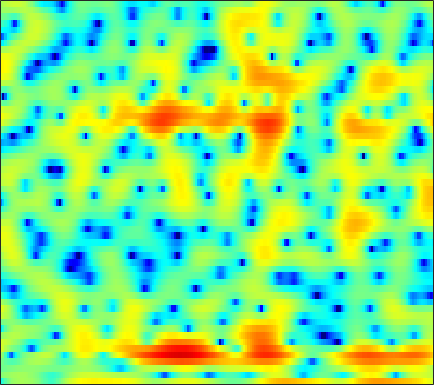

The data file committed next to this chart (first rows):
-5.2009, -3.536, -1.8478, -0.61097, 0.082344, 0.76705, 1.2384, 1.4712, 1.6537, 1.7235, 1.7094, 1.6538, 1.5192, 1.3185, 1.141, 0.83467, 0.4405, 0.089447, -0.46098, -1.1254, -1.8528, -2.3893, -2.964, -3.2201
0.3642, 0.5437, 0.7974, 1.044, 1.212, 1.402, 1.545, 1.618, 1.664, 1.654, 1.585, 1.494, 1.317, 1.076, 0.8514, 0.4863, 0.04055, -0.3473, -0.9341, -1.588, -2.275, -2.774, -3.338, -3.681
-1.06, -0.8391, -0.584, -0.3657, -0.2155, -0.03268, 0.1371, 0.2543, 0.3968, 0.5225, 0.6239, 0.6811, 0.7249, 0.7301, 0.7076, 0.6438, 0.5415, 0.44, 0.2818, 0.1025, -0.08541, -0.2225, -0.3921, -0.5301
-0.2992, -0.7139, -1.319, -1.877, -2.19, -2.339, -2.166, -1.853, -1.296, -0.6526, -0.02493, 0.4061, 0.9077, 1.308, 1.545, 1.779, 1.921, 1.968, 1.949, 1.837, 1.629, 1.398, 0.9922, 0.4684
1.774, 0.08615, -2.921, -7.404, -12.32, -13.95, -8.259, -5.508, -3.169, -1.689, -0.7239, -0.2096, 0.3018, 0.7179, 1.014, 1.426, 1.87, 2.19, 2.567, 2.848, 2.996, 2.986, 2.783, 2.328
4.107, 3.373, 2.372, 1.398, 0.7351, -0.03211, -0.6266, -1.016, -1.617, -2.461, -3.743, -5.122, -7.769, -11.57, -14.03, -11.75, -7.607, -5.247, -2.968, -1.37, -0.2405, 0.3635, 0.9216, 1.27
3.919, 3.601, 3.187, 2.768, 2.438, 1.946, 1.407, 0.9655, 0.294, -0.5094, -1.468, -2.287, -3.399, -4.308, -4.689, -4.631, -4.087, -3.538, -2.84, -2.303, -1.969, -1.832, -1.76, -1.732
0.8441, 1.086, 1.484, 1.882, 2.132, 2.351, 2.425, 2.385, 2.235, 2.015, 1.744, 1.523, 1.22, 0.9063, 0.6693, 0.3854, 0.1166, -0.1208, -0.523, -1.095, -1.94, -2.824, -4.495, -7.056
-6.747, -4.068, -1.797, -0.3544, 0.3961, 1.089, 1.505, 1.671, 1.749, 1.708, 1.598, 1.492, 1.328, 1.157, 1.021, 0.8357, 0.6324, 0.4521, 0.1686, -0.1861, -0.656, -1.093, -1.776, -2.483
-0.6807, -0.365, 0.09093, 0.4001, 0.4799, 0.4189, 0.2063, -0.03505, -0.4306, -0.8894, -1.334, -1.623, -1.886, -1.966, -1.933, -1.806, -1.619, -1.459, -1.219, -0.968, -0.7013, -0.4897, -0.1969, 0.1196
3.461, 3.076, 2.525, 1.898, 1.321, 0.3581, -0.8647, -1.965, -3.715, -5.816, -8.044, -9.36, -9.806, -8.849, -7.841, -6.694, -5.832, -5.297, -4.643, -3.924, -3.015, -2.214, -1.059, 0.08471
4.47, 3.888, 3.018, 2.072, 1.299, 0.09506, -1.386, -2.726, -4.895, -7.57, -10.85, -13.12, -13.38, -11.26, -9.994, -9.172, -9.405, -10.36, -12.96, -16, -12.31, -8.335, -4.322, -1.424
1.859, 1.266, 0.3874, -0.5534, -1.241, -2.094, -2.858, -3.382, -3.99, -4.493, -4.844, -4.987, -5.041, -4.972, -4.95, -4.999, -5.24, -5.572, -5.985, -5.942, -4.948, -3.62, -1.619, 0.2319
-3.608, -4.268, -5.409, -6.919, -8.201, -9.624, -9.959, -9.307, -7.861, -6.37, -5.037, -4.171, -3.234, -2.494, -2.026, -1.486, -1.039, -0.7452, -0.3387, 0.1297, 0.6778, 1.137, 1.782, 2.42
-8.533, -8.596, -9.217, -10.71, -12.6, -16.06, -17.01, -14.14, -10.07, -7.045, -4.811, -3.52, -2.124, -1.038, -0.3614, 0.3784, 0.9667, 1.342, 1.762, 2.113, 2.421, 2.609, 2.803, 2.94
-8.603, -7.744, -7.02, -6.549, -6.312, -5.999, -5.452, -4.848, -3.883, -2.805, -1.732, -0.9958, -0.1336, 0.6108, 1.08, 1.589, 1.991, 2.233, 2.467, 2.603, 2.641, 2.611, 2.489, 2.26
-4.785, -4.117, -3.346, -2.685, -2.214, -1.633, -1.11, -0.7272, -0.2221, 0.2524, 0.6766, 0.972, 1.315, 1.599, 1.766, 1.94, 2.061, 2.103, 2.107, 2.037, 1.861, 1.659, 1.283, 0.7499
-1.962, -1.314, -0.4886, 0.1907, 0.6226, 1.118, 1.476, 1.664, 1.822, 1.878, 1.817, 1.731, 1.568, 1.359, 1.2, 1.022, 0.8801, 0.7875, 0.6864, 0.5813, 0.416, 0.2139, -0.1999, -0.8185
-0.3852, 0.5975, 1.646, 2.462, 2.895, 3.254, 3.403, 3.365, 3.117, 2.658, 2.009, 1.381, 0.4039, -0.6559, -1.424, -2.272, -2.728, -2.743, -2.467, -2.058, -1.669, -1.484, -1.451, -1.693
1.162, 2.277, 3.336, 4.052, 4.386, 4.542, 4.409, 4.124, 3.47, 2.487, 1.161, -0.1374, -2.336, -5.271, -8.206, -13.55, -16.56, -13.18, -9.101, -6.488, -4.754, -3.835, -2.98, -2.519
3.074, 3.646, 4.243, 4.558, 4.626, 4.5, 4.088, 3.601, 2.707, 1.501, -0.04448, -1.406, -3.563, -6.098, -8.14, -10.65, -11.98, -11.76, -10.65, -9.149, -7.625, -6.543, -5.228, -4.172
4.386, 4.581, 4.738, 4.703, 4.532, 4.135, 3.514, 2.891, 1.879, 0.6462, -0.7996, -1.982, -3.741, -5.631, -7.125, -9.257, -11.47, -13.19, -15.21, -15.18, -12.6, -10.3, -7.696, -5.659
4.811, 4.895, 4.823, 4.593, 4.284, 3.67, 2.853, 2.096, 0.9002, -0.4489, -1.939, -3.107, -4.637, -6.154, -7.332, -8.98, -11.07, -12.95, -15.49, -15.69, -12.42, -9.781, -6.922, -4.741
4.311, 4.4, 4.339, 4.053, 3.696, 2.974, 1.951, 0.9789, -0.6418, -2.625, -4.909, -6.674, -8.56, -9.239, -9.003, -8.365, -7.757, -7.311, -6.697, -5.909, -4.859, -3.961, -2.769, -1.649
2.78, 2.978, 3.127, 3.013, 2.775, 2.212, 1.291, 0.3508, -1.348, -3.722, -7.074, -10.83, -18.32, -15.84, -11.33, -7.763, -5.483, -4.277, -3.067, -2.065, -1.256, -0.7135, -0.07622, 0.4798
-0.02857, 0.4349, 0.9531, 1.315, 1.43, 1.402, 1.113, 0.7171, -0.02194, -0.9925, -2.038, -2.762, -3.396, -3.46, -3.128, -2.429, -1.631, -1.081, -0.457, 0.02385, 0.3566, 0.503, 0.6153, 0.6318
-4.36, -3.26, -1.921, -0.7273, -0.006461, 0.6721, 1.103, 1.251, 1.291, 1.196, 1.035, 0.9438, 0.8487, 0.8534, 0.9051, 1.05, 1.207, 1.295, 1.361, 1.263, 1.015, 0.6986, 0.07445, -0.7787
-11.76, -8.008, -4.5, -2.165, -0.8923, 0.3192, 1.089, 1.47, 1.759, 1.91, 1.972, 1.997, 2.065, 2.168, 2.258, 2.374, 2.436, 2.428, 2.285, 1.97, 1.401, 0.7825, -0.4063, -2.137
-6.182, -4.524, -2.619, -1.01, -0.1723, 0.6177, 0.9673, 1.031, 0.8752, 0.582, 0.3059, 0.1895, 0.3033, 0.6559, 1.024, 1.509, 1.89, 2.089, 2.131, 1.989, 1.585, 1.122, 0.3035, -0.7662
-0.2003, 0.3425, 1.019, 1.494, 1.685, 1.611, 1.132, 0.4464, -0.968, -3.111, -5.764, -7.303, -6.691, -4.189, -2.447, -0.7091, 0.4484, 0.9791, 1.349, 1.399, 1.216, 0.9607, 0.5472, 0.09604
2.603, 2.942, 3.316, 3.423, 3.366, 2.982, 2.244, 1.357, -0.3139, -2.748, -5.832, -7.839, -7.211, -4.517, -2.776, -1.185, -0.2468, 0.06154, 0.1494, -0.1538, -0.6618, -1.127, -1.798, -2.339
2.832, 3.259, 3.604, 3.793, 3.779, 3.604, 3.201, 2.781, 2.064, 1.282, 0.5372, 0.1454, -0.1526, -0.2082, -0.214, -0.2869, -0.6351, -1.081, -2.054, -3.406, -5.16, -6.635, -8.52, -9.947
2.016, 2.468, 2.874, 3.183, 3.292, 3.356, 3.276, 3.173, 2.937, 2.666, 2.328, 2.074, 1.693, 1.269, 0.8696, 0.2052, -0.7535, -1.675, -3.4, -5.765, -9.233, -13.04, -22.09, -28.54
0.6991, 1.05, 1.506, 1.859, 2.09, 2.31, 2.472, 2.545, 2.587, 2.562, 2.482, 2.363, 2.149, 1.826, 1.5, 0.9242, 0.1547, -0.6067, -1.853, -3.41, -5.253, -6.709, -8.412, -9.355
-2.23, -1.863, -1.338, -0.8953, -0.5689, -0.2002, 0.1514, 0.3656, 0.6522, 0.878, 1.086, 1.197, 1.292, 1.302, 1.256, 1.095, 0.836, 0.5694, 0.1279, -0.3824, -0.9226, -1.298, -1.662, -1.841
-7.371, -6.481, -5.725, -5.155, -4.884, -4.488, -4.084, -3.691, -3.129, -2.518, -1.969, -1.565, -1.098, -0.6669, -0.3785, -0.02709, 0.266, 0.4742, 0.6936, 0.8647, 1.014, 1.118, 1.259, 1.456
-10.51, -9.639, -9.342, -9.828, -10.5, -11.19, -10.89, -9.925, -8.423, -7.071, -6.023, -5.38, -4.618, -3.837, -3.215, -2.304, -1.384, -0.7196, 0.1066, 0.8428, 1.486, 1.911, 2.397, 2.818
-6.421, -7.04, -8.407, -11.12, -14.33, -22.82, -20.93, -15.37, -11.74, -10.15, -9.541, -9.6, -9.697, -9.151, -7.996, -5.99, -3.89, -2.542, -0.944, 0.3486, 1.395, 2.042, 2.762, 3.313
-0.2837, -0.9616, -2.136, -3.493, -4.52, -5.755, -6.425, -6.628, -6.942, -7.622, -9.325, -11.56, -17.77, -24.73, -15.08, -9.015, -5.443, -3.524, -1.532, -0.01418, 1.167, 1.851, 2.549, 3.029
4.284, 3.862, 3.136, 2.381, 1.788, 0.9906, 0.2332, -0.3998, -1.303, -2.325, -3.602, -4.569, -5.776, -6.316, -6.195, -5.527, -4.58, -3.689, -2.547, -1.298, -0.2198, 0.4192, 0.9352, 1.032
5.387, 5.076, 4.606, 4.133, 3.755, 3.239, 2.648, 2.152, 1.411, 0.5472, -0.461, -1.325, -2.514, -3.954, -5.137, -7.008, -8.93, -9.436, -8.17, -5.697, -3.634, -2.507, -1.7, -1.711
3.901, 3.55, 3.277, 3.097, 3.005, 2.892, 2.7, 2.5, 2.096, 1.489, 0.7125, -0.03988, -1.31, -2.965, -4.582, -7.559, -11.65, -14.19, -11.48, -7.31, -4.49, -3.114, -1.978, -1.483
-0.7269, -1.367, -1.376, -0.6559, 0.04607, 0.8658, 1.467, 1.724, 1.83, 1.688, 1.327, 0.9311, 0.2155, -0.6229, -1.316, -2.225, -2.898, -3.063, -2.82, -2.17, -1.346, -0.7711, -0.1214, 0.3212
-10.13, -22.34, -12.65, -5.823, -3.256, -1.091, 0.1854, 0.7433, 1.14, 1.253, 1.126, 0.9442, 0.6531, 0.3218, 0.09202, -0.1014, -0.1931, -0.1886, 0.007575, 0.2836, 0.6227, 0.8951, 1.222, 1.449
-1.929, -2.524, -2.476, -1.658, -0.9161, -0.09564, 0.3795, 0.5436, 0.5068, 0.2488, -0.1216, -0.4198, -0.748, -0.9474, -0.9858, -0.9011, -0.6778, -0.4566, -0.1099, 0.3012, 0.7078, 0.995, 1.301, 1.524
2.766, 2.62, 2.416, 2.227, 2.084, 1.733, 1.195, 0.6331, -0.364, -1.634, -3.012, -4, -4.993, -5.28, -5.054, -4.455, -3.646, -2.99, -2.2, -1.427, -0.728, -0.2686, 0.2624, 0.6901
5.096, 5.012, 4.769, 4.334, 3.85, 2.989, 1.819, 0.663, -1.326, -4.009, -7.754, -11.76, -19.01, -17.16, -13.4, -10.33, -8.454, -7.326, -5.979, -4.801, -3.712, -2.984, -2.108, -1.408
6.111, 6.039, 5.768, 5.278, 4.738, 3.805, 2.541, 1.354, -0.6307, -3.084, -6.074, -8.501, -11.42, -12.9, -13.2, -13.56, -13.98, -13.77, -12.21, -10.09, -8.172, -7.053, -5.953, -5.144
6.168, 6.069, 5.817, 5.408, 4.989, 4.27, 3.331, 2.48, 1.118, -0.4526, -2.246, -3.689, -5.741, -8.061, -10.09, -13.8, -19.95, -24.25, -17.68, -13.35, -11.11, -10.3, -10.06, -10.4
5.066, 4.978, 4.826, 4.636, 4.467, 4.142, 3.702, 3.265, 2.555, 1.679, 0.6216, -0.2646, -1.592, -3.042, -4.225, -5.826, -7.188, -7.835, -8.26, -8.393, -8.803, -9.442, -11.14, -14.36
1.838, 1.79, 1.987, 2.354, 2.642, 2.964, 3.166, 3.223, 3.172, 2.957, 2.609, 2.259, 1.679, 1.006, 0.4441, -0.3182, -1.082, -1.667, -2.441, -3.261, -4.23, -5.105, -6.481, -8.022
-6.939, -6.356, -4.233, -2.199, -1.007, 0.2576, 1.186, 1.742, 2.311, 2.733, 3.025, 3.142, 3.192, 3.092, 2.942, 2.636, 2.212, 1.823, 1.207, 0.4534, -0.4042, -1.153, -2.274, -3.513
-14.31, -12.38, -8.492, -5.897, -4.539, -3.239, -2.167, -1.395, -0.3479, 0.7019, 1.644, 2.254, 2.901, 3.339, 3.535, 3.614, 3.509, 3.323, 2.929, 2.377, 1.67, 1.04, 0.07873, -1.048
-5.696, -5.969, -6.158, -6.456, -6.886, -7.76, -8.143, -7.429, -5.208, -2.752, -0.654, 0.6117, 1.906, 2.827, 3.289, 3.661, 3.788, 3.736, 3.502, 3.108, 2.547, 2.046, 1.271, 0.3842
-2.965, -3.306, -4.12, -5.491, -7.144, -10.73, -16.95, -15.57, -8.577, -4.242, -1.407, 0.1095, 1.579, 2.569, 3.066, 3.463, 3.6, 3.558, 3.342, 2.966, 2.464, 2.015, 1.324, 0.5716
-0.699, -0.7752, -1.092, -1.619, -2.097, -2.677, -2.879, -2.613, -1.711, -0.5236, 0.6292, 1.372, 2.124, 2.601, 2.803, 2.869, 2.741, 2.546, 2.166, 1.668, 1.086, 0.5785, -0.1682, -0.9991
0.945, 1.139, 1.316, 1.397, 1.43, 1.47, 1.565, 1.687, 1.906, 2.14, 2.33, 2.402, 2.372, 2.171, 1.898, 1.39, 0.7609, 0.2364, -0.4814, -1.174, -1.863, -2.396, -3.17, -4.14
1.608, 2.055, 2.535, 2.902, 3.107, 3.3, 3.408, 3.439, 3.394, 3.245, 2.952, 2.608, 1.969, 1.093, 0.2555, -1.08, -2.624, -3.841, -5.3, -6.273, -6.691, -6.755, -6.879, -7.27
